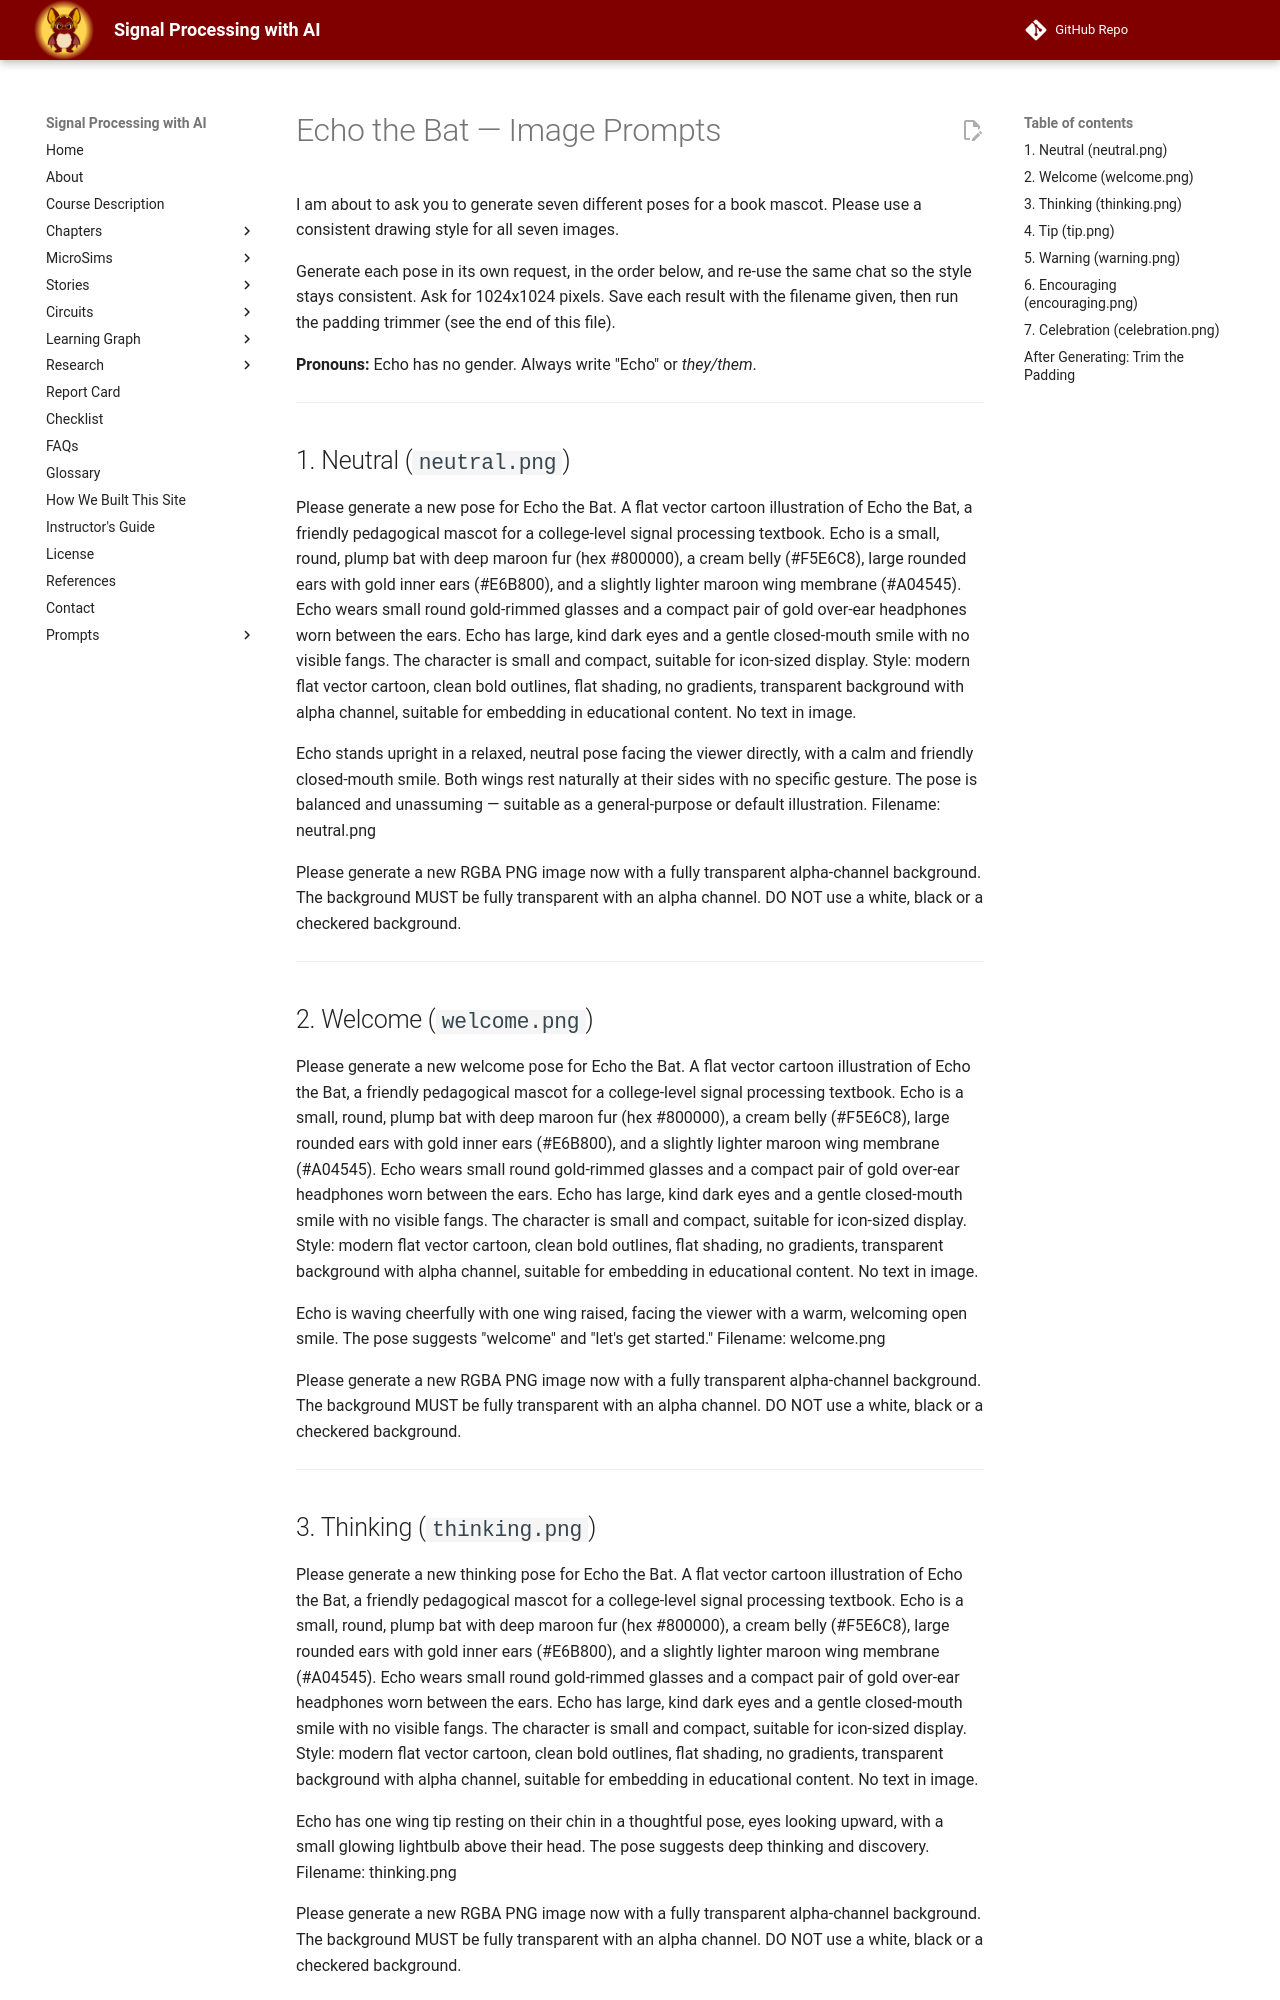

repository: dmccreary/signal-processing · page: img/mascot/image-prompts/index.html · generator: mkdocs

# Echo the Bat — Image Prompts

I am about to ask you to generate seven different poses for a book mascot.
Please use a consistent drawing style for all seven images.

Generate each pose in its own request, in the order below, and re-use the
same chat so the style stays consistent. Ask for 1024x1024 pixels. Save each
result with the filename given, then run the padding trimmer (see the end of
this file).

**Pronouns:** Echo has no gender. Always write "Echo" or *they/them*.

---

## 1. Neutral (`neutral.png`)

Please generate a new pose for Echo the Bat.
A flat vector cartoon illustration of Echo the Bat, a friendly pedagogical mascot
for a college-level signal processing textbook. Echo is a small, round, plump bat
with deep maroon fur (hex #800000), a cream belly (#F5E6C8), large rounded ears with
gold inner ears (#E6B800), and a slightly lighter maroon wing membrane (#A04545).
Echo wears small round gold-rimmed glasses and a compact pair of gold over-ear
headphones worn between the ears. Echo has large, kind dark eyes and a gentle
closed-mouth smile with no visible fangs. The character is small and compact,
suitable for icon-sized display.
Style: modern flat vector cartoon, clean bold outlines, flat shading, no gradients,
transparent background with alpha channel, suitable for embedding in educational
content. No text in image.

Echo stands upright in a relaxed, neutral pose facing the viewer directly, with a
calm and friendly closed-mouth smile. Both wings rest naturally at their sides with
no specific gesture. The pose is balanced and unassuming — suitable as a
general-purpose or default illustration.
Filename: neutral.png

Please generate a new RGBA PNG image now with a fully transparent alpha-channel background.
The background MUST be fully transparent with an alpha channel. DO NOT use a white, black or a checkered background.

---

## 2. Welcome (`welcome.png`)

Please generate a new welcome pose for Echo the Bat.
A flat vector cartoon illustration of Echo the Bat, a friendly pedagogical mascot
for a college-level signal processing textbook. Echo is a small, round, plump bat
with deep maroon fur (hex #800000), a cream belly (#F5E6C8), large rounded ears with
gold inner ears (#E6B800), and a slightly lighter maroon wing membrane (#A04545).
Echo wears small round gold-rimmed glasses and a compact pair of gold over-ear
headphones worn between the ears. Echo has large, kind dark eyes and a gentle
closed-mouth smile with no visible fangs. The character is small and compact,
suitable for icon-sized display.
Style: modern flat vector cartoon, clean bold outlines, flat shading, no gradients,
transparent background with alpha channel, suitable for embedding in educational
content. No text in image.

Echo is waving cheerfully with one wing raised, facing the viewer with a warm,
welcoming open smile. The pose suggests "welcome" and "let's get started."
Filename: welcome.png

Please generate a new RGBA PNG image now with a fully transparent alpha-channel background.
The background MUST be fully transparent with an alpha channel. DO NOT use a white, black or a checkered background.

---

## 3. Thinking (`thinking.png`)

Please generate a new thinking pose for Echo the Bat.
A flat vector cartoon illustration of Echo the Bat, a friendly pedagogical mascot
for a college-level signal processing textbook. Echo is a small, round, plump bat
with deep maroon fur (hex #800000), a cream belly (#F5E6C8), large rounded ears with
gold inner ears (#E6B800), and a slightly lighter maroon wing membrane (#A04545).
Echo wears small round gold-rimmed glasses and a compact pair of gold over-ear
headphones worn between the ears. Echo has large, kind dark eyes and a gentle
closed-mouth smile with no visible fangs. The character is small and compact,
suitable for icon-sized display.
Style: modern flat vector cartoon, clean bold outlines, flat shading, no gradients,
transparent background with alpha channel, suitable for embedding in educational
content. No text in image.

Echo has one wing tip resting on their chin in a thoughtful pose, eyes looking
upward, with a small glowing lightbulb above their head. The pose suggests deep
thinking and discovery.
Filename: thinking.png

Please generate a new RGBA PNG image now with a fully transparent alpha-channel background.
The background MUST be fully transparent with an alpha channel. DO NOT use a white, black or a checkered background.

---
